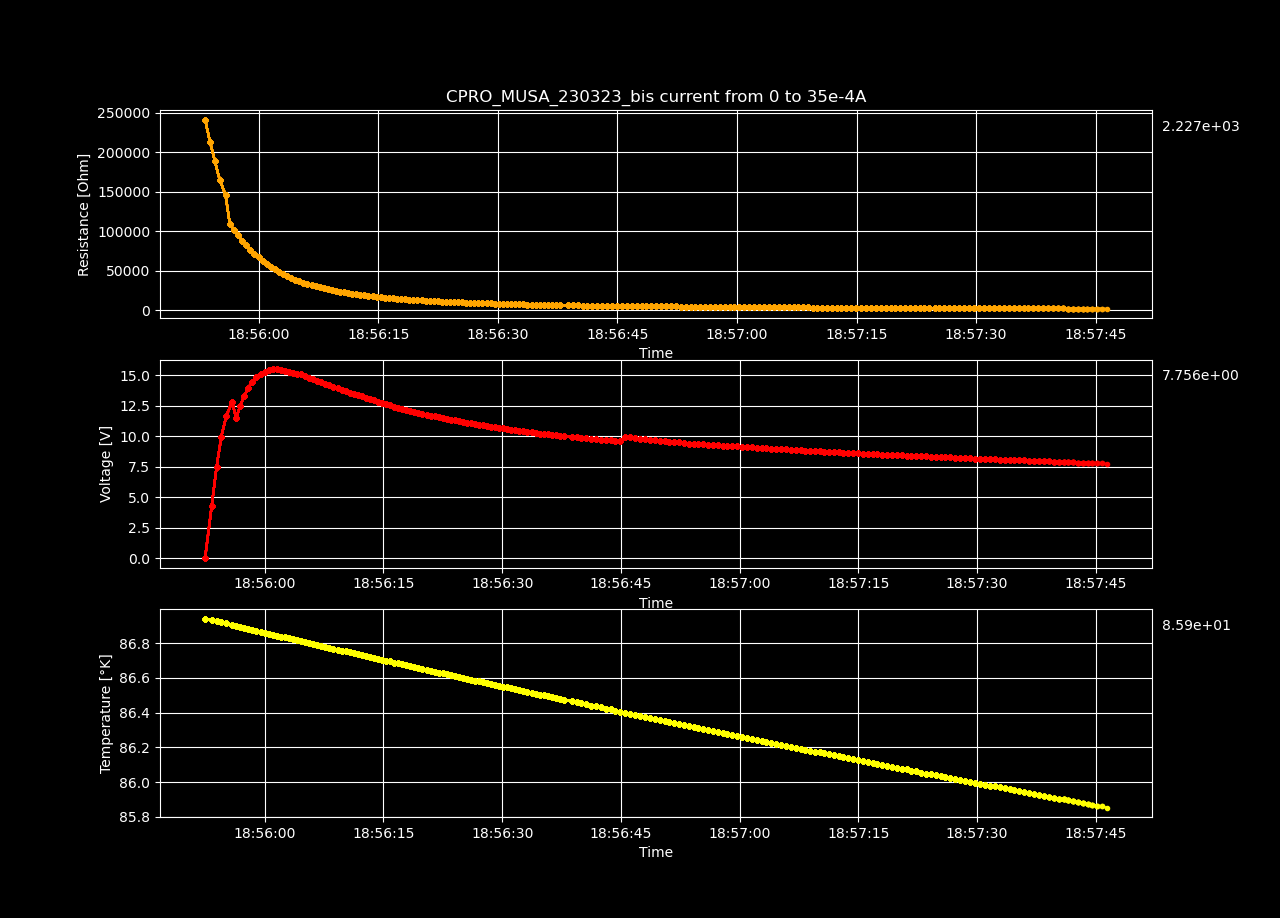

Values plotted in this chart, from the file beside it:
Datetime, Temperature [K], Voltage [V], Resistance [𝛀], Current Source [A], Electric Field [V/cm], Restivity [𝛀 cm], Current Density [A/cm2]
2023-03-23 18:55:52.457839, 86.94, 0.0004374, inf, 0.0, 0.0135, inf, 0.0
2023-03-23 18:55:53.286556, 86.93, 4.245, 241359, 1.7587939698492464e-05, 131, 170217, 0.0007697
2023-03-23 18:55:53.908581, 86.93, 7.489, 212900, 3.517587939698493e-05, 231.1, 150147, 0.001539
2023-03-23 18:55:54.508226, 86.92, 9.963, 188815, 5.2763819095477394e-05, 307.5, 133162, 0.002309
2023-03-23 18:55:55.120382, 86.91, 11.63, 165363, 7.035175879396985e-05, 359.1, 116622, 0.003079
2023-03-23 18:55:55.856148, 86.9, 12.82, 145767, 8.793969849246232e-05, 395.6, 102801, 0.003849
2023-03-23 18:55:56.391678, 86.9, 11.5, 109000, 0.0001055, 355, 76872, 0.004618
2023-03-23 18:55:56.908957, 86.89, 12.53, 101761, 0.0001231, 386.7, 71767, 0.005388
2023-03-23 18:55:57.419917, 86.89, 13.34, 94807, 0.0001407, 411.7, 66862, 0.006158
2023-03-23 18:55:57.926136, 86.88, 13.99, 88396, 0.0001583, 431.9, 62341, 0.006927
2023-03-23 18:55:58.436592, 86.88, 14.49, 82391, 0.0001759, 447.2, 58106, 0.007697
2023-03-23 18:55:58.951708, 86.87, 14.87, 76862, 0.0001935, 459, 54207, 0.008467
2023-03-23 18:55:59.474710, 86.86, 15.13, 71677, 0.0002111, 466.9, 50550, 0.009237
2023-03-23 18:55:59.993766, 86.86, 15.32, 66986, 0.0002286, 472.7, 47241, 0.01001
2023-03-23 18:56:00.504054, 86.85, 15.43, 62670, 0.0002462, 476.3, 44198, 0.01078
2023-03-23 18:56:01.008288, 86.85, 15.51, 58803, 0.0002638, 478.8, 41471, 0.01155
2023-03-23 18:56:01.515235, 86.84, 15.52, 55151, 0.0002814, 479, 38895, 0.01232
2023-03-23 18:56:02.027329, 86.84, 15.48, 51773, 0.000299, 477.8, 36513, 0.01309
2023-03-23 18:56:02.539141, 86.83, 15.39, 48605, 0.0003166, 474.9, 34279, 0.01385
2023-03-23 18:56:03.054151, 86.83, 15.32, 45850, 0.0003342, 472.9, 32336, 0.01462
2023-03-23 18:56:03.571932, 86.82, 15.21, 43244, 0.0003518, 469.5, 30498, 0.01539
2023-03-23 18:56:04.074600, 86.82, 15.15, 41025, 0.0003693, 467.7, 28933, 0.01616
2023-03-23 18:56:04.584538, 86.81, 15.08, 38962, 0.0003869, 465.3, 27478, 0.01693
2023-03-23 18:56:05.091922, 86.81, 14.94, 36932, 0.0004045, 461.1, 26046, 0.0177
2023-03-23 18:56:05.603428, 86.8, 14.82, 35099, 0.0004221, 457.3, 24753, 0.01847
2023-03-23 18:56:06.130513, 86.79, 14.67, 33372, 0.0004397, 452.9, 23536, 0.01924
2023-03-23 18:56:06.648535, 86.79, 14.56, 31836, 0.0004573, 449.3, 22453, 0.02001
2023-03-23 18:56:07.152158, 86.78, 14.45, 30430, 0.0004749, 446, 21461, 0.02078
2023-03-23 18:56:07.661143, 86.78, 14.31, 29062, 0.0004925, 441.7, 20496, 0.02155
2023-03-23 18:56:08.167513, 86.77, 14.19, 27814, 0.0005101, 437.9, 19615, 0.02232
2023-03-23 18:56:08.678796, 86.77, 14.06, 26646, 0.0005276, 433.9, 18792, 0.02309
2023-03-23 18:56:09.192752, 86.76, 13.94, 25568, 0.0005452, 430.3, 18032, 0.02386
2023-03-23 18:56:09.696872, 86.76, 13.83, 24566, 0.0005628, 426.7, 17325, 0.02463
2023-03-23 18:56:10.222164, 86.75, 13.71, 23618, 0.0005804, 423.1, 16656, 0.0254
2023-03-23 18:56:10.731781, 86.75, 13.6, 22738, 0.000598, 419.7, 16036, 0.02617
2023-03-23 18:56:11.236307, 86.74, 13.49, 21908, 0.0006156, 416.2, 15450, 0.02694
2023-03-23 18:56:11.742919, 86.74, 13.38, 21138, 0.0006332, 413.1, 14907, 0.02771
2023-03-23 18:56:12.251400, 86.73, 13.27, 20393, 0.0006508, 409.6, 14382, 0.02848
2023-03-23 18:56:12.771029, 86.72, 13.16, 19687, 0.0006683, 406.1, 13884, 0.02925
2023-03-23 18:56:13.275716, 86.72, 13.05, 19028, 0.0006859, 402.8, 13420, 0.03002
2023-03-23 18:56:13.784296, 86.71, 12.95, 18406, 0.0007035, 399.7, 12981, 0.03079
2023-03-23 18:56:14.292021, 86.71, 12.85, 17822, 0.0007211, 396.6, 12569, 0.03156
2023-03-23 18:56:14.798171, 86.7, 12.76, 17269, 0.0007387, 393.7, 12179, 0.03233
2023-03-23 18:56:15.309633, 86.7, 12.66, 16733, 0.0007563, 390.6, 11801, 0.0331
2023-03-23 18:56:15.832552, 86.69, 12.54, 16206, 0.0007739, 387.1, 11429, 0.03387
2023-03-23 18:56:16.357031, 86.69, 12.45, 15728, 0.0007915, 384.2, 11092, 0.03464
2023-03-23 18:56:16.863915, 86.68, 12.36, 15280, 0.000809, 381.5, 10776, 0.03541
2023-03-23 18:56:17.359640, 86.68, 12.28, 14850, 0.0008266, 378.9, 10473, 0.03618
2023-03-23 18:56:17.861780, 86.67, 12.2, 14446, 0.0008442, 376.4, 10188, 0.03695
2023-03-23 18:56:18.373548, 86.67, 12.09, 14027, 0.0008618, 373.1, 9893, 0.03772
2023-03-23 18:56:18.878428, 86.66, 12.02, 13667, 0.0008794, 371, 9639, 0.03849
2023-03-23 18:56:19.412442, 86.66, 11.94, 13308, 0.000897, 368.4, 9385, 0.03926
2023-03-23 18:56:19.928267, 86.65, 11.86, 12969, 0.0009146, 366.1, 9146, 0.04003
2023-03-23 18:56:20.440649, 86.65, 11.79, 12645, 0.0009322, 363.8, 8918, 0.04079
2023-03-23 18:56:20.947603, 86.64, 11.7, 12323, 0.0009497, 361.2, 8691, 0.04156
2023-03-23 18:56:21.449889, 86.64, 11.64, 12033, 0.0009673, 359.3, 8486, 0.04233
2023-03-23 18:56:21.958549, 86.63, 11.57, 11748, 0.0009849, 357.1, 8285, 0.0431
2023-03-23 18:56:22.475650, 86.63, 11.51, 11478, 0.001003, 355.1, 8095, 0.04387
2023-03-23 18:56:22.986093, 86.62, 11.44, 11216, 0.00102, 353.1, 7910, 0.04464
2023-03-23 18:56:23.492305, 86.62, 11.38, 10964, 0.001038, 351.2, 7733, 0.04541
... 140 more rows
